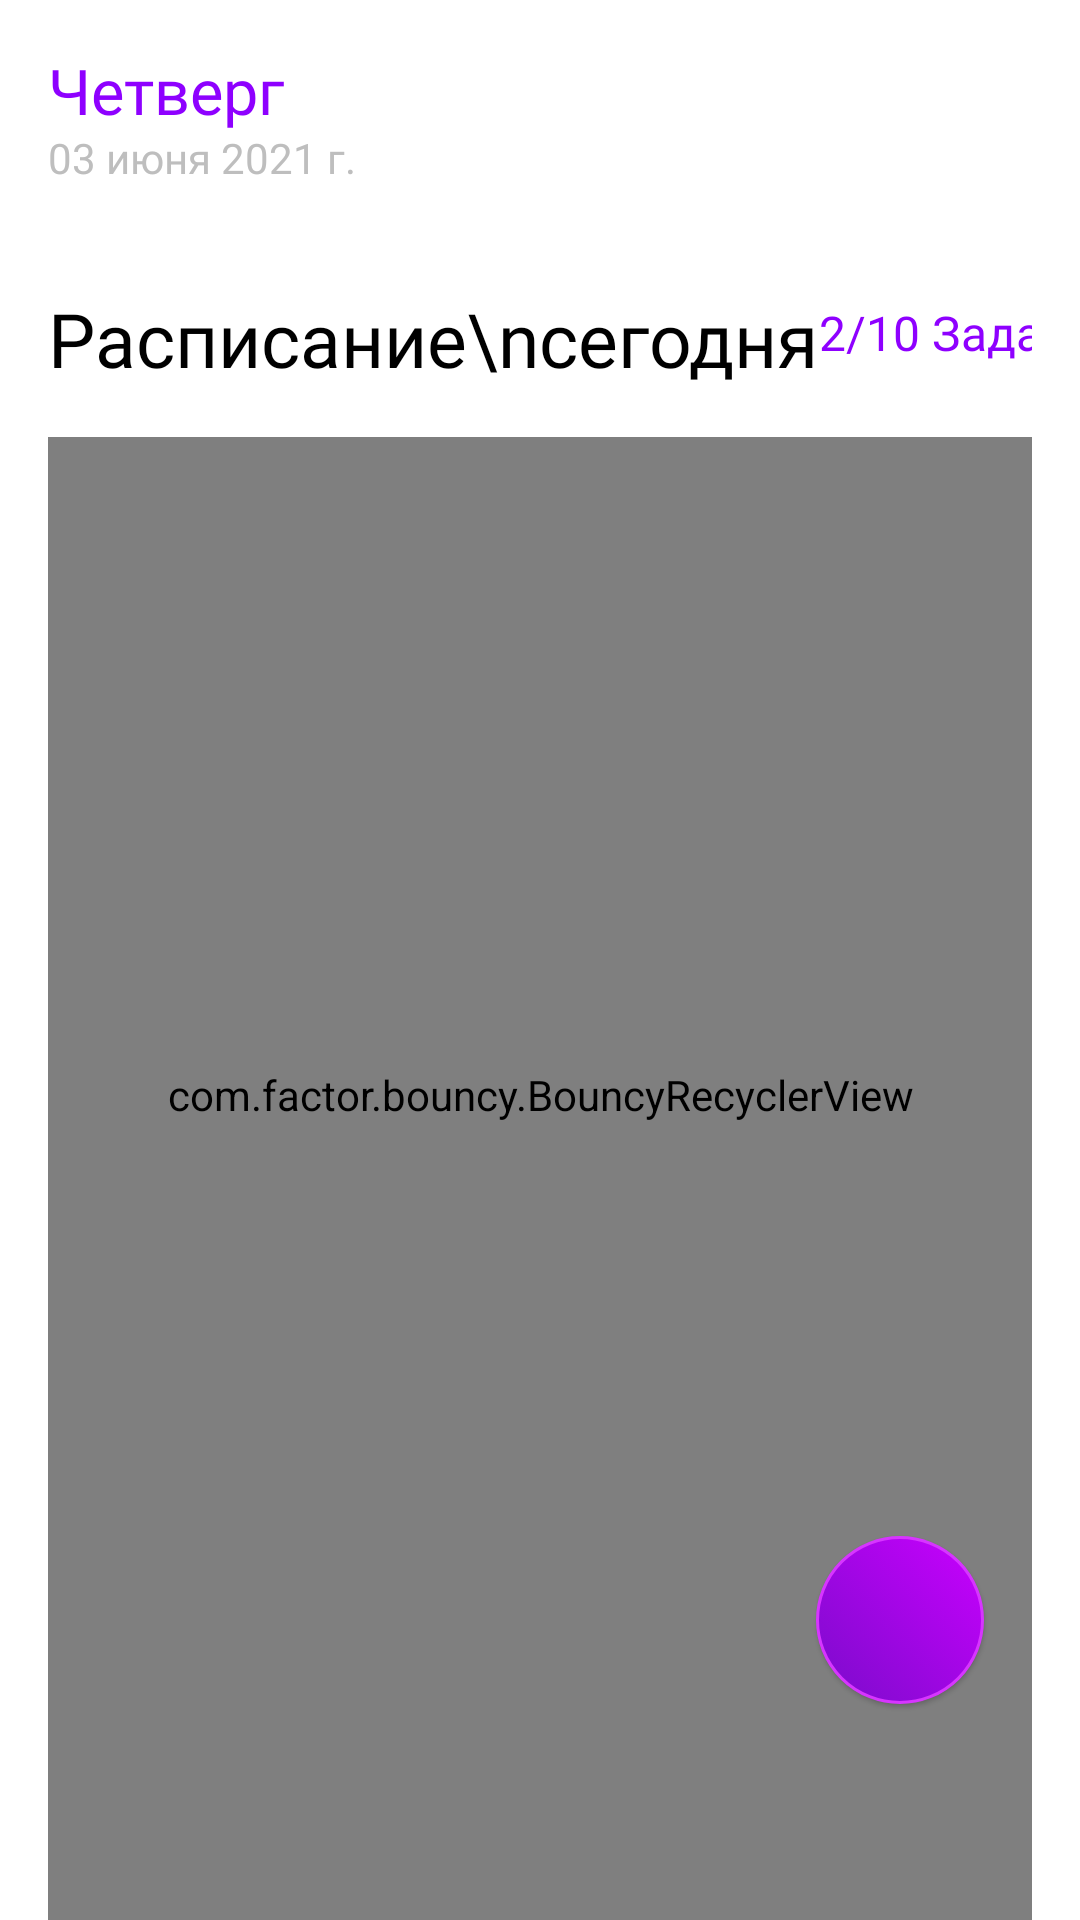

The Android layout XML behind this screen, and the referenced resources:
<!-- AndroidManifest.xml: application theme Theme.TestAlif -->
<!-- res/layout/fragment_main.xml -->
<?xml version="1.0" encoding="utf-8"?>
<LinearLayout xmlns:android="http://schemas.android.com/apk/res/android"
    android:layout_width="match_parent"
    android:layout_height="match_parent"
    xmlns:app="http://schemas.android.com/apk/res-auto"
    android:orientation="vertical">

    <LinearLayout
        android:padding="16dp"
        android:layout_width="match_parent"
        android:layout_height="wrap_content"
        android:orientation="horizontal">
        <LinearLayout
            android:layout_width="wrap_content"
            android:layout_height="wrap_content"
            android:orientation="vertical">
            <TextView
                android:id="@+id/tvDay"
                android:layout_width="wrap_content"
                android:layout_height="27dp"
                android:text="Четверг"
                android:textSize="21sp"
                android:fontFamily="@font/poppins_regular"
                android:textColor="@color/color_fio"/>
            <TextView
                android:id="@+id/tvDate"
                android:layout_width="wrap_content"
                android:layout_height="wrap_content"
                android:text="03 июня 2021 г."
                android:textSize="14sp"
                android:fontFamily="@font/poppins_regular"
                android:textColor="@color/color_hint"/>
        </LinearLayout>
        <LinearLayout
            android:layout_width="0dp"
            android:layout_weight="1"
            android:layout_height="wrap_content"/>
        <LinearLayout
            android:layout_width="wrap_content"
            android:layout_height="wrap_content">
            <ImageView
                android:id="@+id/imageUser"
                android:layout_width="48dp"
                android:layout_height="48dp"
                android:background="@drawable/avatar"/>
        </LinearLayout>

    </LinearLayout>

    <LinearLayout
        android:layout_width="match_parent"
        android:layout_height="wrap_content"
        android:padding="16dp"
        android:gravity="bottom"
        android:orientation="horizontal">
        <LinearLayout
            android:layout_width="wrap_content"
            android:layout_height="wrap_content">
            <TextView
                android:layout_width="wrap_content"
                android:layout_height="wrap_content"
                android:text="Расписание\nсегодня"
                android:textSize="25sp"
                android:fontFamily="@font/poppins_bold"
                android:textColor="@color/black"/>
        </LinearLayout>
        <LinearLayout
            android:layout_width="0dp"
            android:layout_weight="1"
            android:layout_height="wrap_content"/>
        <LinearLayout
            android:layout_width="wrap_content"
            android:layout_height="wrap_content"
            android:gravity="bottom">
            <TextView
                android:id="@+id/taskCount"
                android:layout_width="wrap_content"
                android:layout_height="wrap_content"
                android:textColor="@color/color_fio"
                android:fontFamily="@font/poppins_regular"
                android:textSize="16sp"
                android:layout_marginBottom="4dp"
                android:text="2/10 Задача сегодня"/>
        </LinearLayout>
    </LinearLayout>

    <FrameLayout
        android:layout_width="match_parent"
        android:layout_height="match_parent"
        android:paddingHorizontal="16dp">
        <com.factor.bouncy.BouncyRecyclerView
            android:id="@+id/Recycler"
            android:layout_width="match_parent"
            android:layout_height="match_parent"
            android:paddingBottom="56dp"
            app:allow_drag_reorder="true"
            app:allow_item_swipe="false"
            app:recyclerview_damping_ratio="DAMPING_RATIO_LOW_BOUNCY"
            app:recyclerview_fling_animation_size=".7"
            app:recyclerview_overscroll_animation_size=".7"
            app:recyclerview_stiffness="STIFFNESS_MEDIUM" />

        <ImageView
            android:id="@+id/flatBtn"
            android:layout_width="56dp"
            android:layout_height="56dp"
            android:elevation="1dp"
            android:padding="10dp"
            android:src="@drawable/ic_baseline_add_24"
            android:background="@drawable/shape_btn_flat"
            android:layout_gravity="bottom|end"
            android:layout_marginBottom="72dp"
            android:layout_marginRight="16dp"/>


    </FrameLayout>



</LinearLayout>
<!-- resources referenced by this layout -->
<resources>
  <color name="black">#FF000000</color>
  <color name="color_fio">#8E00FF</color>
  <color name="color_hint">#BEBEBE</color>
  <!-- drawable shape_btn_flat (drawable) -->
  <?xml version="1.0" encoding="utf-8"?>
  <selector xmlns:android="http://schemas.android.com/apk/res/android">
      <item android:state_pressed="true">
          <shape android:shape="oval">
              <gradient
                  android:endColor="#9300FF"
                  android:startColor="#C900FF"
                  android:centerX="1"
                  android:centerY="0.1"
                  android:angle="225" />
              <corners android:radius="12dp" />
              <stroke android:width="1dp" android:color="#D735FF" />
          </shape>
      </item>
  
  
      <item android:state_pressed="false">
          <shape android:shape="oval">
              <gradient
                  android:endColor="#9300FF"
                  android:startColor="#C900FF"
                  android:centerColor="#7A0CCA"
                  android:centerX="1"
                  android:centerY="0.7"
                  android:angle="225" />
              <corners android:radius="12dp" />
              <stroke android:width="1dp" android:color="#D735FF" />
          </shape>
      </item>
  
  </selector>
  
  
  
  
  
  
  
  
  
  
  
  
  
  
  
  
  
  
  
  
  
  
  
  
  
  
  
  
  
  
  
  
  
  
  
  
  
  
  
  
  
  
  
  
  
  
  
  
  
  
  
  
  
  
  
  
  
  
  
  
  
  
  
  
  
  
  
  
  
  
  
  
  
  
  
  
  
  
  
  
  
  <style name="Theme.TestAlif" parent="Theme.MaterialComponents.DayNight.NoActionBar">
          
          <item name="colorPrimary">@color/color_fio</item>
          <item name="colorPrimaryVariant">@color/color_fio</item>
          <item name="colorOnPrimary">@color/white</item>
          
          <item name="colorSecondary">@color/black</item>
          <item name="colorSecondaryVariant">@color/black</item>
          <item name="colorOnSecondary">@color/color_fio</item>
          
          <item name="android:statusBarColor" tools:targetApi="l">?attr/colorPrimaryVariant</item>
          
      </style>
  <color name="white">#FFFFFFFF</color>
</resources>
